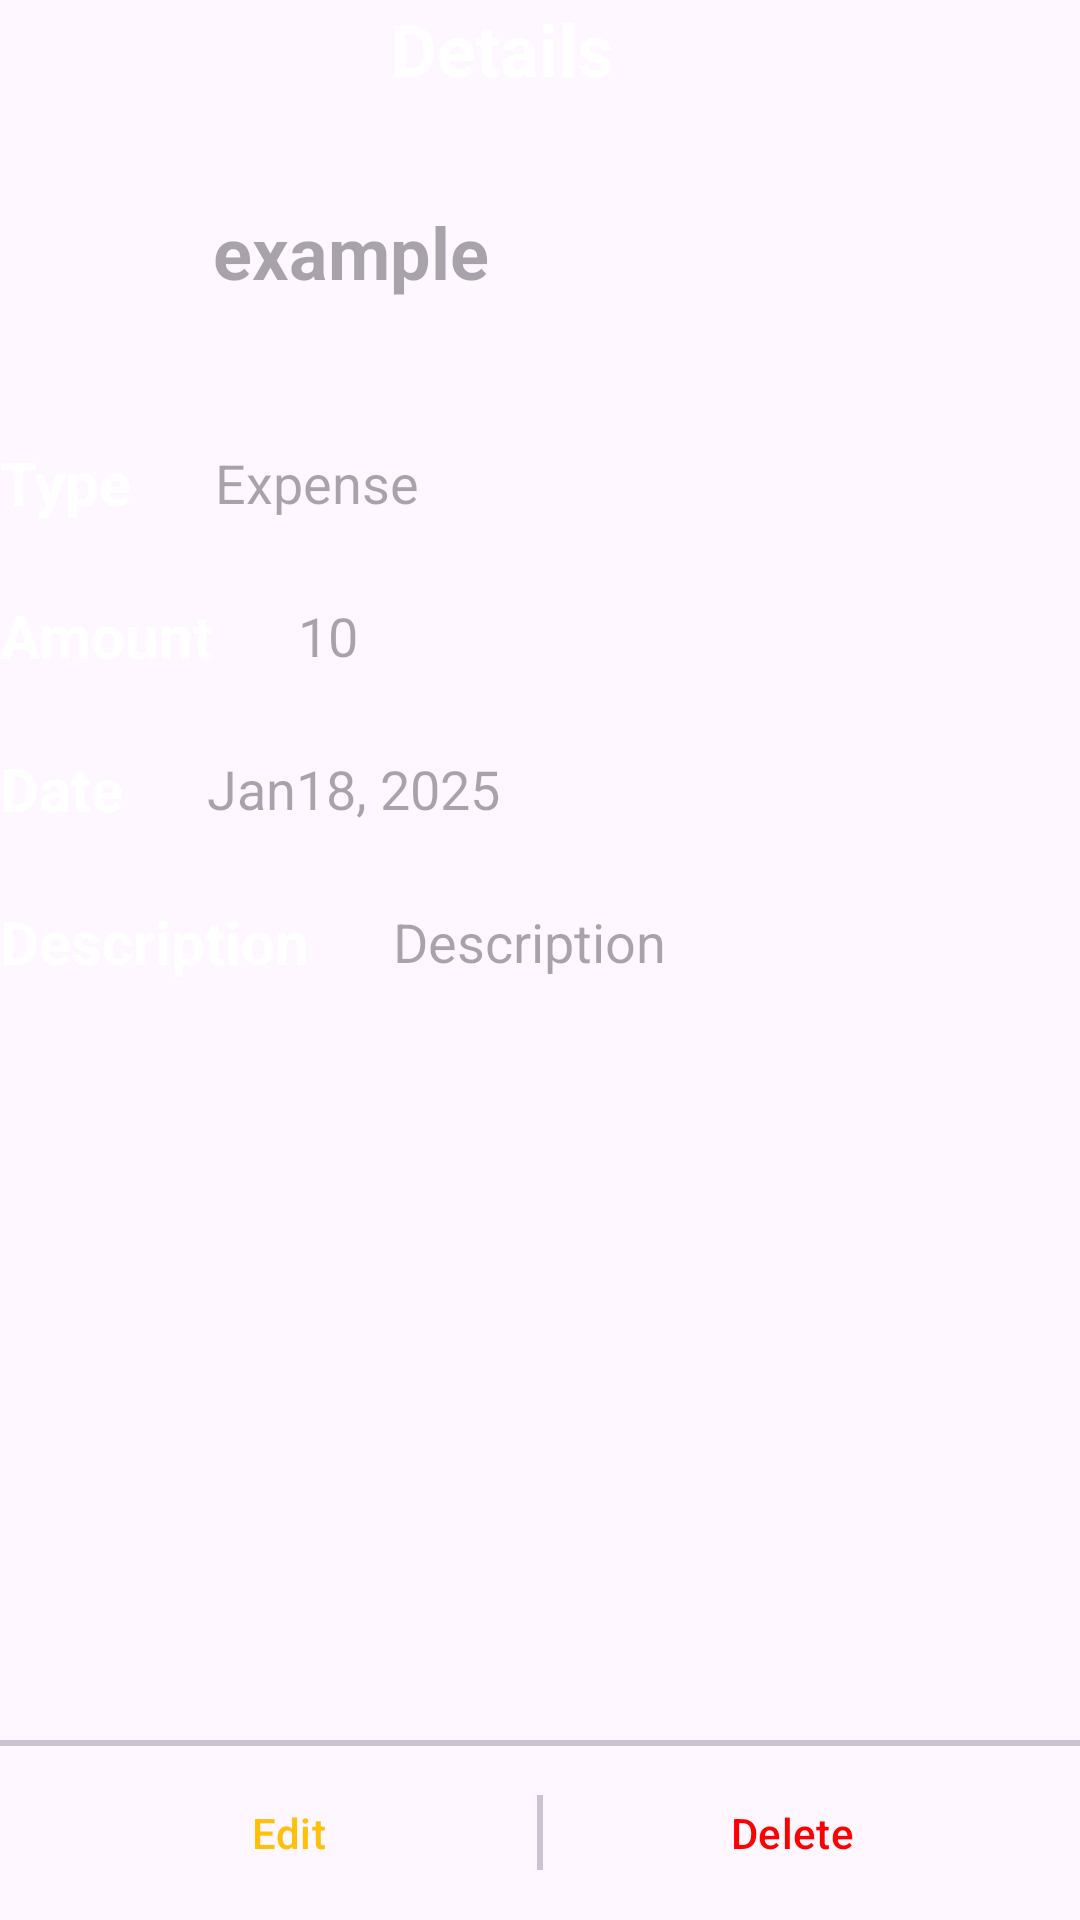

Android layout source for this screen:
<!-- AndroidManifest.xml: application theme Theme.FinanceTracker -->
<!-- res/layout/fragment_details.xml -->
<?xml version="1.0" encoding="utf-8"?>
<LinearLayout xmlns:android="http://schemas.android.com/apk/res/android"
    xmlns:app="http://schemas.android.com/apk/res-auto"
    android:layout_width="match_parent"
    android:layout_height="match_parent"
    android:layout_margin="@dimen/m"
    android:backgroundTint="@color/black"
    android:orientation="vertical">


    <LinearLayout
        android:layout_width="match_parent"
        android:layout_height="wrap_content"
        android:layout_marginBottom="@dimen/l"
        android:orientation="horizontal">

        <ImageView
            android:id="@+id/btnBack"
            android:layout_width="wrap_content"
            android:layout_height="wrap_content"
            android:layout_gravity="start"
            android:backgroundTint="@color/darkYellow"
            android:src="@drawable/back_icon" />

        <Space
            android:layout_width="130dp"
            android:layout_height="0dp" />

        <TextView
            android:layout_width="wrap_content"
            android:layout_height="wrap_content"
            android:text="@string/details"
            android:textColor="@color/white"
            android:textSize="24sp"
            android:textStyle="bold" />
    </LinearLayout>


    <LinearLayout
        android:layout_width="match_parent"
        android:layout_height="wrap_content"
        android:gravity="center|start"
        android:orientation="horizontal">

        <ImageView
            android:id="@+id/ivCategoryIcon"
            android:layout_width="55dp"
            android:layout_height="55dp"
            android:layout_marginEnd="16dp"
            android:padding="7dp"
            android:src="@drawable/other_icon" />

        <TextView
            android:id="@+id/tvCategory"
            android:layout_width="wrap_content"
            android:layout_height="wrap_content"
            android:hint="@string/example"
            android:textSize="24sp"
            android:textStyle="bold" />
    </LinearLayout>

    <LinearLayout
        android:layout_width="match_parent"
        android:layout_height="wrap_content"
        android:gravity="center|start"
        android:orientation="horizontal"
        android:paddingTop="@dimen/xxxl">

        <TextView
            android:layout_width="wrap_content"
            android:layout_height="wrap_content"
            android:hint="@string/type"
            android:textColorHint="@color/white"
            android:textSize="20sp"
            android:textStyle="bold" />

        <Space
            android:layout_width="@dimen/xl"
            android:layout_height="0dp" />

        <TextView
            android:id="@+id/tvTransactionType"
            android:layout_width="wrap_content"
            android:layout_height="wrap_content"
            android:hint="@string/expense"
            android:textColor="@color/white"
            android:textSize="18sp" />
    </LinearLayout>

    <LinearLayout
        android:layout_width="match_parent"
        android:layout_height="wrap_content"
        android:gravity="center|start"
        android:orientation="horizontal"
        android:paddingTop="@dimen/l">

        <TextView
            android:layout_width="wrap_content"
            android:layout_height="wrap_content"
            android:hint="@string/amount"
            android:textColorHint="@color/white"
            android:textSize="20sp"
            android:textStyle="bold" />

        <Space
            android:layout_width="@dimen/xl"
            android:layout_height="0dp" />

        <TextView
            android:id="@+id/tvAmount"
            android:layout_width="wrap_content"
            android:layout_height="wrap_content"
            android:hint="@string/_10"
            android:textColor="@color/white"
            android:textSize="18sp" />
    </LinearLayout>

    <LinearLayout
        android:layout_width="match_parent"
        android:layout_height="wrap_content"
        android:gravity="center|start"
        android:orientation="horizontal"
        android:paddingTop="@dimen/l">

        <TextView
            android:layout_width="wrap_content"
            android:layout_height="wrap_content"
            android:hint="@string/date"
            android:textColorHint="@color/white"
            android:textSize="20sp"
            android:textStyle="bold" />

        <Space
            android:layout_width="@dimen/xl"
            android:layout_height="0dp" />

        <TextView
            android:id="@+id/tvDate"
            android:layout_width="wrap_content"
            android:layout_height="wrap_content"
            android:hint="@string/jan18_2025"
            android:textColor="@color/white"
            android:textSize="18sp" />
    </LinearLayout>

    <LinearLayout
        android:id="@+id/layoutDescription"
        android:layout_width="match_parent"
        android:layout_height="wrap_content"
        android:gravity="center|start"
        android:orientation="horizontal"
        android:paddingTop="@dimen/l">

        <TextView
            android:layout_width="wrap_content"
            android:layout_height="wrap_content"
            android:hint="@string/description"
            android:textColorHint="@color/white"
            android:textSize="20sp"
            android:textStyle="bold" />

        <Space
            android:layout_width="@dimen/xl"
            android:layout_height="0dp" />

        <TextView
            android:id="@+id/tvDesc"
            android:layout_width="wrap_content"
            android:layout_height="wrap_content"
            android:hint="@string/description"
            android:textColor="@color/white"
            android:textSize="18sp" />
    </LinearLayout>


    <LinearLayout
        android:layout_width="match_parent"
        android:layout_height="match_parent"
        android:gravity="bottom"
        android:orientation="vertical">

        
        <com.google.android.material.divider.MaterialDivider
            android:layout_width="match_parent"
            android:layout_height="2dp" />

        <LinearLayout
            android:layout_width="match_parent"
            android:layout_height="wrap_content"
            android:layout_gravity="bottom"
            android:gravity="center"
            android:orientation="horizontal"
            android:padding="5dp">

            <com.google.android.material.button.MaterialButton
                android:id="@+id/btnEdit"
                android:layout_width="150dp"
                android:layout_height="wrap_content"
                android:text="Edit"
                android:textColor="@color/yellow"
                app:backgroundTint="@android:color/transparent" />

            <com.google.android.material.divider.MaterialDivider
                android:layout_width="2dp"
                android:layout_height="25dp"
                android:layout_marginHorizontal="8dp" />

            <com.google.android.material.button.MaterialButton
                android:id="@+id/btnDelete"
                android:layout_width="150dp"
                android:layout_height="wrap_content"
                android:text="Delete"
                android:textColor="@color/red"
                app:backgroundTint="@android:color/transparent" />
        </LinearLayout>
    </LinearLayout>

</LinearLayout>
<!-- resources referenced by this layout -->
<resources>
  <color name="black">#FF000000</color>
  <color name="darkYellow">#FFC107</color>
  <color name="red">#FF0000</color>
  <color name="white">#FFFFFFFF</color>
  <color name="yellow">#FFC107</color>
  <dimen name="l">24dp</dimen>
  <dimen name="m">16dp</dimen>
  <dimen name="xl">28dp</dimen>
  <dimen name="xxxl">36dp</dimen>
  <string name="_10">10</string>
  <string name="amount">Amount</string>
  <string name="date">Date</string>
  <string name="description">Description</string>
  <string name="details">Details</string>
  <string name="example">example</string>
  <string name="expense">Expense</string>
  <string name="jan18_2025">Jan18, 2025</string>
  <string name="type">Type</string>
  <style name="Theme.FinanceTracker" parent="Base.Theme.FinanceTracker" />
  <style name="Base.Theme.FinanceTracker" parent="Theme.Material3.DayNight.NoActionBar">
          
          
      </style>
</resources>
